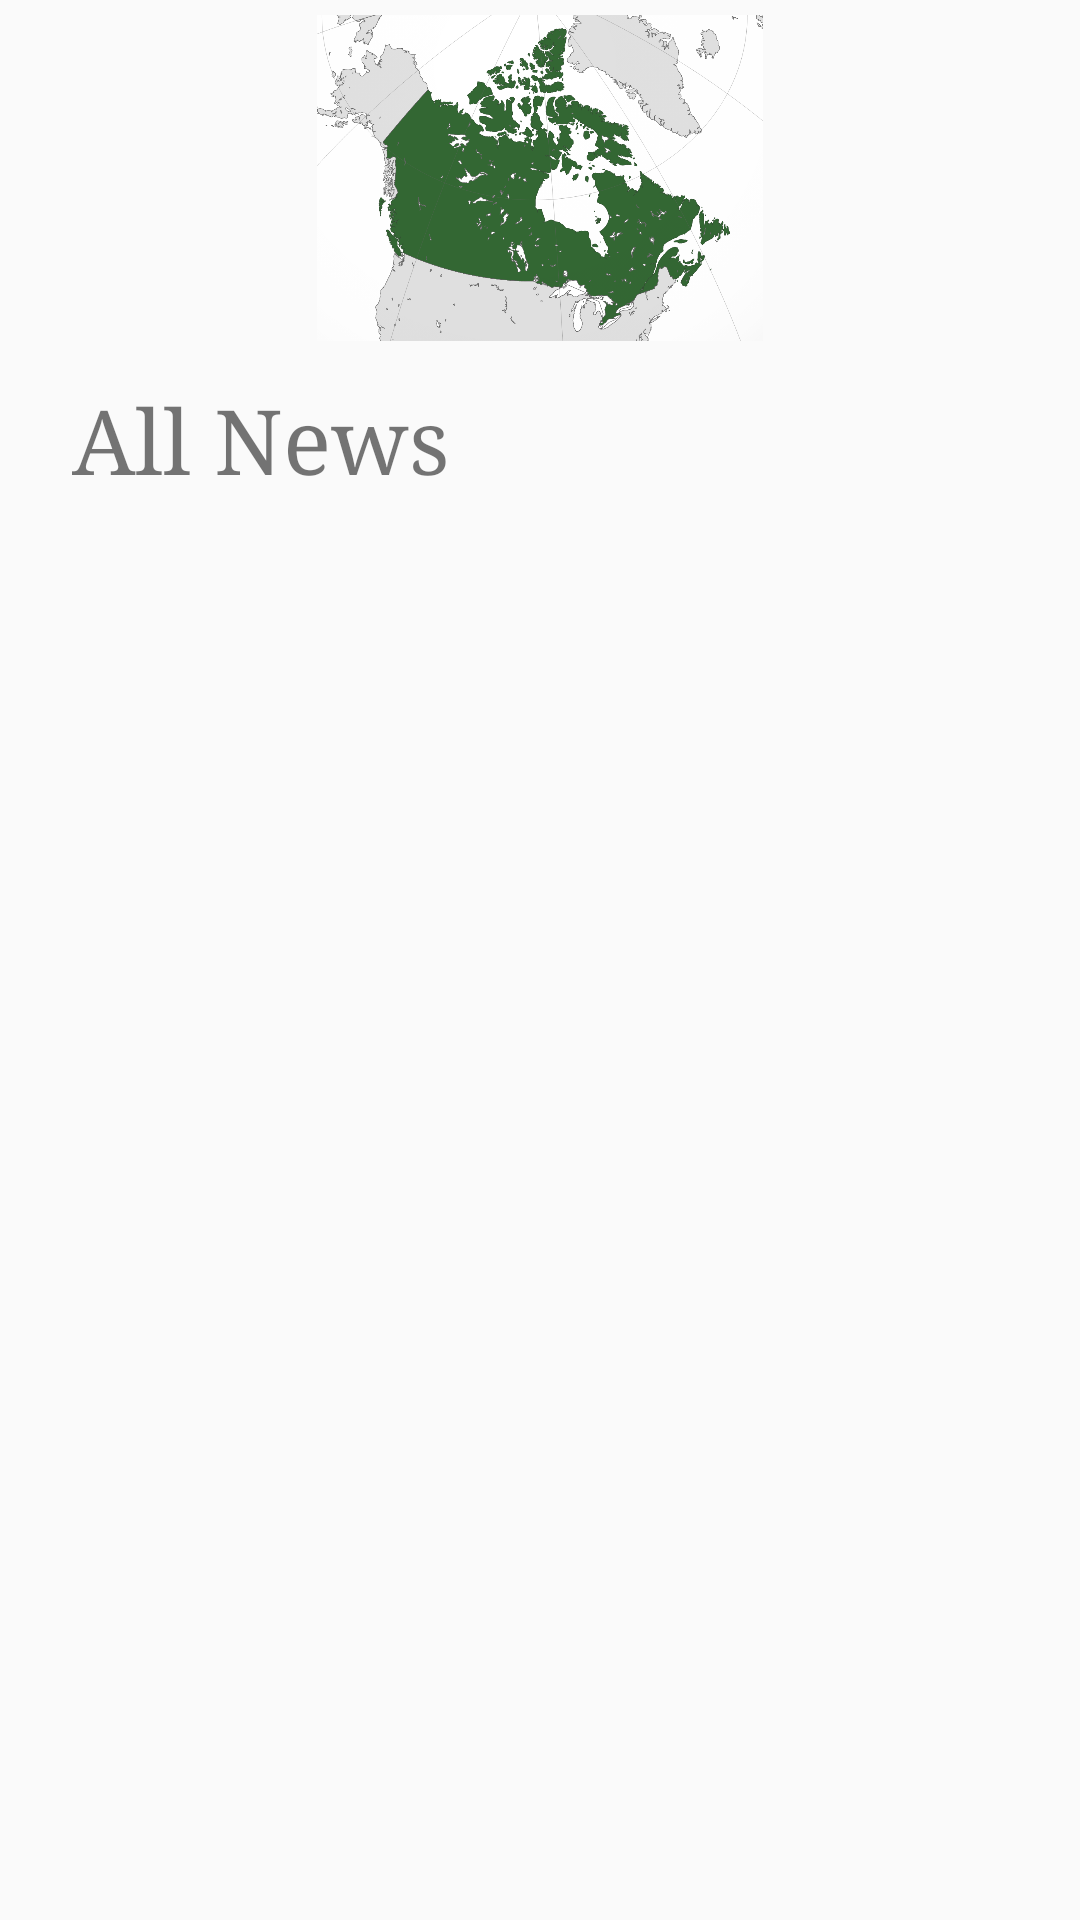

Produce the Android XML layout that renders to this screen, including the resource entries it uses.
<!-- AndroidManifest.xml: application theme AppTheme -->
<!-- res/layout/fragment_all_news.xml -->
<?xml version="1.0" encoding="utf-8"?>
<LinearLayout xmlns:android="http://schemas.android.com/apk/res/android"
    xmlns:app="http://schemas.android.com/apk/res-auto"
    xmlns:tools="http://schemas.android.com/tools"
    android:layout_width="match_parent"
    android:layout_height="match_parent"
    tools:context=".ui.all_news.AllNewsFragment"
    android:id="@+id/allNewsFragment"
    android:orientation="vertical">

    <ImageView
        android:layout_width="wrap_content"
        android:layout_height="wrap_content"
        android:src="@drawable/canada"
        android:layout_weight="3"
        android:padding="5dp"
        />

    <TextView
        android:layout_width="wrap_content"
        android:layout_height="wrap_content"
        android:paddingHorizontal="24dp"
        android:paddingVertical="8dp"
        android:fontFamily="serif"
        android:text="@string/title_all_news"
        android:textSize="30sp"/>

    <ScrollView
        android:layout_width="match_parent"
        android:layout_height="match_parent"
        android:layout_weight="1"
        android:fillViewport="true">

        <ListView
            android:id="@+id/allNewsResultList"
            android:layout_width="fill_parent"
            android:layout_height="match_parent"
            />
    </ScrollView>

</LinearLayout>
<!-- resources referenced by this layout -->
<resources>
  <!-- drawable canada: png bitmap (drawable-v24, 221367 bytes) -->
  <string name="title_all_news">All News</string>
  <style name="AppTheme" parent="Theme.AppCompat.Light.DarkActionBar">
          
          <item name="colorPrimary">@color/colorPrimary</item>
          <item name="colorPrimaryDark">@color/colorPrimaryDark</item>
          <item name="colorAccent">@color/colorAccent</item>
          <item name="android:textViewStyle">@style/RobotoTextViewStyle</item>
          <item name="buttonStyle">@style/RobotoButtonStyle</item>
      </style>
  <color name="colorPrimary">#8db596</color>
  <color name="colorPrimaryDark">#bedbbb</color>
  <color name="colorAccent">#92817A</color>
  <style name="RobotoTextViewStyle" parent="android:Widget.TextView">
          <item name="android:fontFamily">sans-serif-light</item>
      </style>
  <style name="RobotoButtonStyle" parent="android:Widget.Holo.Button">
          <item name="android:fontFamily">sans-serif-light</item>
      </style>
</resources>
